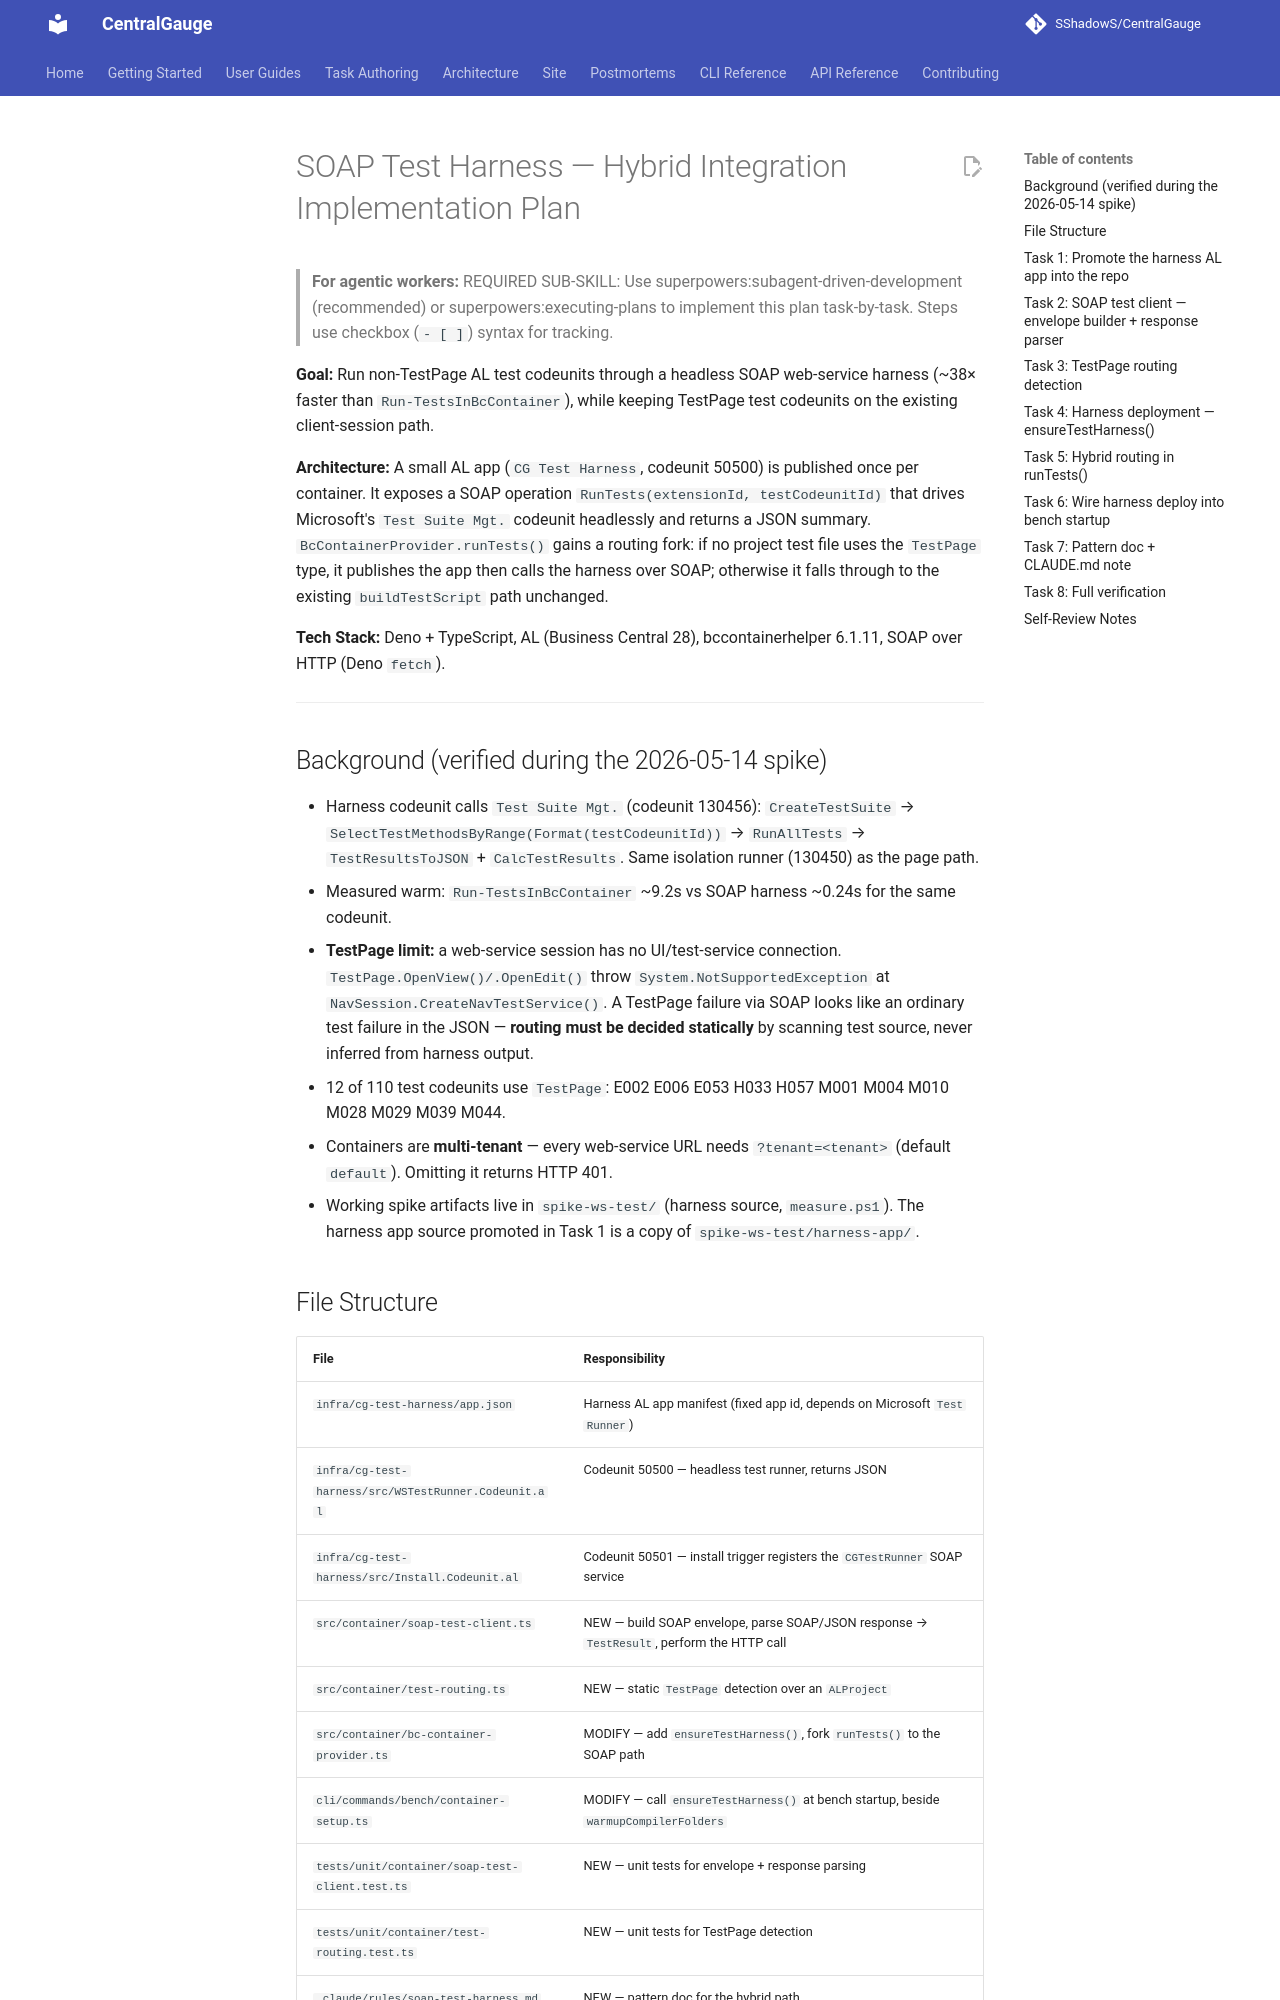

repository: SShadowS/CentralGauge · page: superpowers/plans/2026-05-14-soap-test-harness-hybrid/index.html · generator: mkdocs

# SOAP Test Harness — Hybrid Integration Implementation Plan

> **For agentic workers:** REQUIRED SUB-SKILL: Use superpowers:subagent-driven-development (recommended) or superpowers:executing-plans to implement this plan task-by-task. Steps use checkbox (`- [ ]`) syntax for tracking.

**Goal:** Run non-TestPage AL test codeunits through a headless SOAP web-service harness (~38× faster than `Run-TestsInBcContainer`), while keeping TestPage test codeunits on the existing client-session path.

**Architecture:** A small AL app (`CG Test Harness`, codeunit 50500) is published once per container. It exposes a SOAP operation `RunTests(extensionId, testCodeunitId)` that drives Microsoft's `Test Suite Mgt.` codeunit headlessly and returns a JSON summary. `BcContainerProvider.runTests()` gains a routing fork: if no project test file uses the `TestPage` type, it publishes the app then calls the harness over SOAP; otherwise it falls through to the existing `buildTestScript` path unchanged.

**Tech Stack:** Deno + TypeScript, AL (Business Central 28), bccontainerhelper 6.1.11, SOAP over HTTP (Deno `fetch`).

---

## Background (verified during the 2026-05-14 spike)

- Harness codeunit calls `Test Suite Mgt.` (codeunit 130456): `CreateTestSuite` → `SelectTestMethodsByRange(Format(testCodeunitId))` → `RunAllTests` → `TestResultsToJSON` + `CalcTestResults`. Same isolation runner (130450) as the page path.
- Measured warm: `Run-TestsInBcContainer` ~9.2s vs SOAP harness ~0.24s for the same codeunit.
- **TestPage limit:** a web-service session has no UI/test-service connection. `TestPage.OpenView()/.OpenEdit()` throw `System.NotSupportedException` at `NavSession.CreateNavTestService()`. A TestPage failure via SOAP looks like an ordinary test failure in the JSON — **routing must be decided statically** by scanning test source, never inferred from harness output.
- 12 of 110 test codeunits use `TestPage`: E002 E006 E053 H033 H057 M001 M004 M010 M028 M029 M039 M044.
- Containers are **multi-tenant** — every web-service URL needs `?tenant=<tenant>` (default `default`). Omitting it returns HTTP 401.
- Working spike artifacts live in `spike-ws-test/` (harness source, `measure.ps1`). The harness app source promoted in Task 1 is a copy of `spike-ws-test/harness-app/`.

## File Structure

| File | Responsibility |
|------|----------------|
| `infra/cg-test-harness/app.json` | Harness AL app manifest (fixed app id, depends on Microsoft `Test Runner`) |
| `infra/cg-test-harness/src/WSTestRunner.Codeunit.al` | Codeunit 50500 — headless test runner, returns JSON |
| `infra/cg-test-harness/src/Install.Codeunit.al` | Codeunit 50501 — install trigger registers the `CGTestRunner` SOAP service |
| `src/container/soap-test-client.ts` | NEW — build SOAP envelope, parse SOAP/JSON response → `TestResult`, perform the HTTP call |
| `src/container/test-routing.ts` | NEW — static `TestPage` detection over an `ALProject` |
| `src/container/bc-container-provider.ts` | MODIFY — add `ensureTestHarness()`, fork `runTests()` to the SOAP path |
| `cli/commands/bench/container-setup.ts` | MODIFY — call `ensureTestHarness()` at bench startup, beside `warmupCompilerFolders` |
| `tests/unit/container/soap-test-client.test.ts` | NEW — unit tests for envelope + response parsing |
| `tests/unit/container/test-routing.test.ts` | NEW — unit tests for TestPage detection |
| `.claude/rules/soap-test-harness.md` | NEW — pattern doc for the hybrid path |

---
